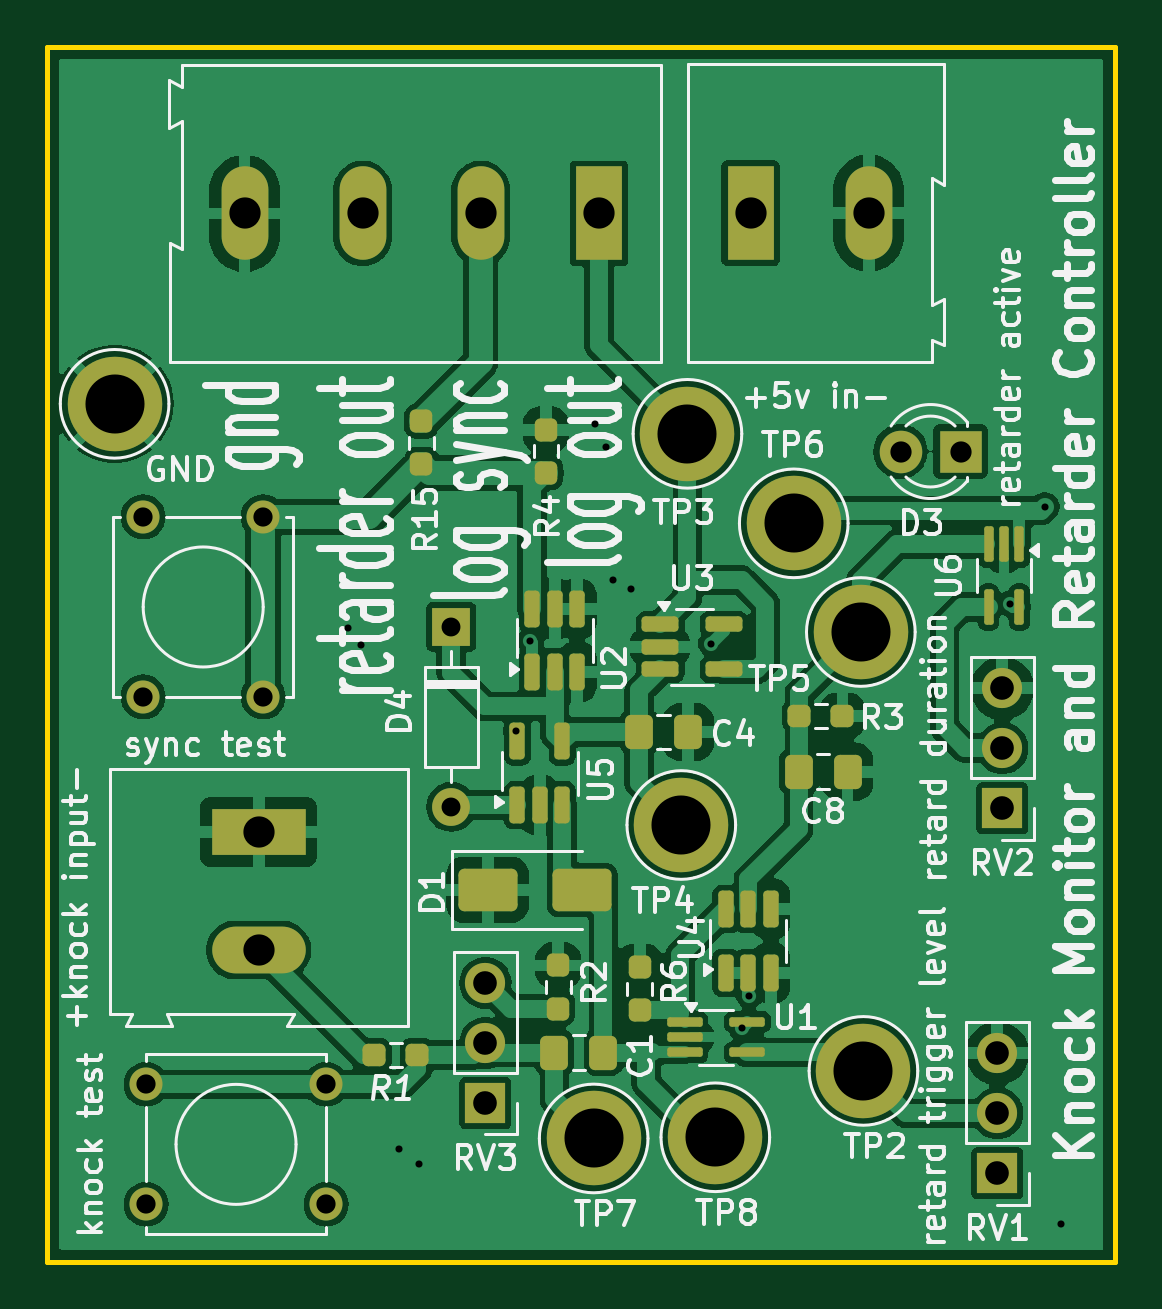
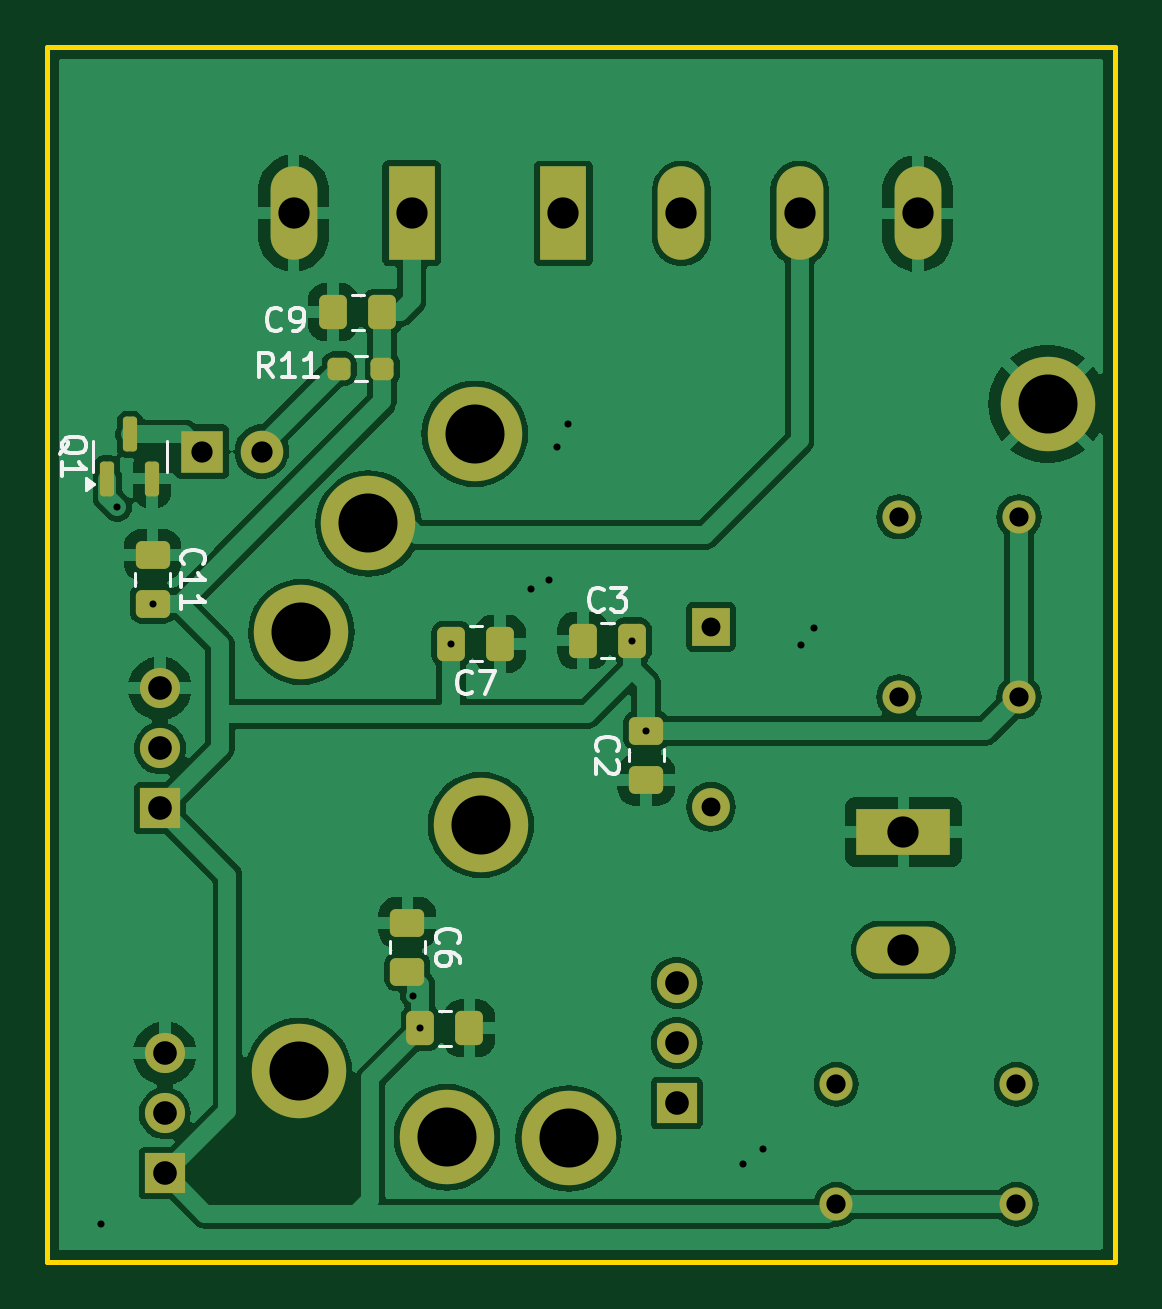
Circuit board: 11 layer files. Board 45.2 x 51.4 mm.
- bottom_copper: knockControlBoard-B_Cu.gbr (97805 bytes)
- bottom_mask: knockControlBoard-B_Mask.gbr (4175 bytes)
- paste: knockControlBoard-B_Paste.gbr (2393 bytes)
- bottom_silk: knockControlBoard-B_Silkscreen.gbr (13119 bytes)
- outline: knockControlBoard-Edge_Cuts.gbr (637 bytes)
- top_copper: knockControlBoard-F_Cu.gbr (133503 bytes)
- top_mask: knockControlBoard-F_Mask.gbr (5762 bytes)
- paste: knockControlBoard-F_Paste.gbr (3974 bytes)
- top_silk: knockControlBoard-F_Silkscreen.gbr (109674 bytes)
- drill: knockControlBoard-NPTH.drl (277 bytes)
- drill: knockControlBoard-PTH.drl (1600 bytes)

=== bottom_copper: knockControlBoard-B_Cu.gbr (97805 bytes, source omitted) ===
=== bottom_mask: knockControlBoard-B_Mask.gbr ===
%TF.GenerationSoftware,KiCad,Pcbnew,8.0.1*%
%TF.CreationDate,2024-05-25T07:42:12-07:00*%
%TF.ProjectId,knockControlBoard,6b6e6f63-6b43-46f6-9e74-726f6c426f61,rev?*%
%TF.SameCoordinates,Original*%
%TF.FileFunction,Soldermask,Bot*%
%TF.FilePolarity,Negative*%
%FSLAX46Y46*%
G04 Gerber Fmt 4.6, Leading zero omitted, Abs format (unit mm)*
G04 Created by KiCad (PCBNEW 8.0.1) date 2024-05-25 07:42:12*
%MOMM*%
%LPD*%
G01*
G04 APERTURE LIST*
G04 Aperture macros list*
%AMRoundRect*
0 Rectangle with rounded corners*
0 $1 Rounding radius*
0 $2 $3 $4 $5 $6 $7 $8 $9 X,Y pos of 4 corners*
0 Add a 4 corners polygon primitive as box body*
4,1,4,$2,$3,$4,$5,$6,$7,$8,$9,$2,$3,0*
0 Add four circle primitives for the rounded corners*
1,1,$1+$1,$2,$3*
1,1,$1+$1,$4,$5*
1,1,$1+$1,$6,$7*
1,1,$1+$1,$8,$9*
0 Add four rect primitives between the rounded corners*
20,1,$1+$1,$2,$3,$4,$5,0*
20,1,$1+$1,$4,$5,$6,$7,0*
20,1,$1+$1,$6,$7,$8,$9,0*
20,1,$1+$1,$8,$9,$2,$3,0*%
G04 Aperture macros list end*
%ADD10RoundRect,0.250000X-0.475000X0.337500X-0.475000X-0.337500X0.475000X-0.337500X0.475000X0.337500X0*%
%ADD11RoundRect,0.250000X0.337500X0.475000X-0.337500X0.475000X-0.337500X-0.475000X0.337500X-0.475000X0*%
%ADD12C,4.000000*%
%ADD13R,1.700000X1.700000*%
%ADD14O,1.700000X1.700000*%
%ADD15RoundRect,0.150000X0.150000X-0.587500X0.150000X0.587500X-0.150000X0.587500X-0.150000X-0.587500X0*%
%ADD16RoundRect,0.237500X0.250000X0.237500X-0.250000X0.237500X-0.250000X-0.237500X0.250000X-0.237500X0*%
%ADD17R,1.600000X1.600000*%
%ADD18O,1.600000X1.600000*%
%ADD19RoundRect,0.250000X-0.337500X-0.475000X0.337500X-0.475000X0.337500X0.475000X-0.337500X0.475000X0*%
%ADD20R,3.960000X1.980000*%
%ADD21O,3.960000X1.980000*%
%ADD22C,1.397000*%
%ADD23R,1.980000X3.960000*%
%ADD24O,1.980000X3.960000*%
%ADD25R,1.800000X1.800000*%
%ADD26C,1.800000*%
%ADD27RoundRect,0.250000X0.475000X-0.337500X0.475000X0.337500X-0.475000X0.337500X-0.475000X-0.337500X0*%
G04 APERTURE END LIST*
D10*
%TO.C,C6*%
X113740000Y-102032500D03*
X113740000Y-104107500D03*
%TD*%
D11*
%TO.C,C3*%
X106307500Y-90090000D03*
X104232500Y-90090000D03*
%TD*%
D12*
%TO.C,TP8*%
X112070000Y-111120000D03*
%TD*%
%TO.C,TP7*%
X106920000Y-111170000D03*
%TD*%
D13*
%TO.C,RV3*%
X102340000Y-109670000D03*
D14*
X102340000Y-107130000D03*
X102340000Y-104590000D03*
%TD*%
D15*
%TO.C,Q1*%
X126440000Y-83235000D03*
X124540000Y-83235000D03*
X125490000Y-81360000D03*
%TD*%
D12*
%TO.C,TP6*%
X115390000Y-85130000D03*
%TD*%
%TO.C,TP5*%
X118230000Y-89730000D03*
%TD*%
D16*
%TO.C,R11*%
X116630000Y-78580000D03*
X114805000Y-78580000D03*
%TD*%
D17*
%TO.C,D4*%
X100890000Y-89510000D03*
D18*
X100890000Y-97130000D03*
%TD*%
D19*
%TO.C,C7*%
X109812500Y-90230000D03*
X111887500Y-90230000D03*
%TD*%
D20*
%TO.C,J1*%
X92740000Y-98190000D03*
D21*
X92740000Y-103190000D03*
%TD*%
D22*
%TO.C,SW2*%
X87850000Y-92480000D03*
X87850000Y-84860000D03*
X92930000Y-92480000D03*
X92930000Y-84860000D03*
%TD*%
D13*
%TO.C,RV2*%
X124220000Y-97190000D03*
D14*
X124220000Y-94650000D03*
X124220000Y-92110000D03*
%TD*%
D23*
%TO.C,J7*%
X107140000Y-72010000D03*
D24*
X102140000Y-72010000D03*
X97140000Y-72010000D03*
X92140000Y-72010000D03*
%TD*%
D23*
%TO.C,J5*%
X113560000Y-72000000D03*
D24*
X118560000Y-72000000D03*
%TD*%
D12*
%TO.C,TP3*%
X110890000Y-81340000D03*
%TD*%
D22*
%TO.C,SW1*%
X95590000Y-113960000D03*
X87970000Y-113960000D03*
X95590000Y-108880000D03*
X87970000Y-108880000D03*
%TD*%
D12*
%TO.C,TP1*%
X86640000Y-80070000D03*
%TD*%
%TO.C,TP4*%
X110630000Y-97900000D03*
%TD*%
D25*
%TO.C,D3*%
X122450000Y-82090000D03*
D26*
X119910000Y-82090000D03*
%TD*%
D13*
%TO.C,RV1*%
X124010000Y-112645000D03*
D14*
X124010000Y-110105000D03*
X124010000Y-107565000D03*
%TD*%
D12*
%TO.C,TP2*%
X118340000Y-108310000D03*
%TD*%
D10*
%TO.C,C11*%
X124530000Y-86462500D03*
X124530000Y-88537500D03*
%TD*%
D27*
%TO.C,C2*%
X103630000Y-95987500D03*
X103630000Y-93912500D03*
%TD*%
D19*
%TO.C,C9*%
X114802500Y-76190000D03*
X116877500Y-76190000D03*
%TD*%
%TO.C,C5*%
X111115000Y-106510000D03*
X113190000Y-106510000D03*
%TD*%
M02*

=== paste: knockControlBoard-B_Paste.gbr (2393 bytes, source withheld) ===
=== bottom_silk: knockControlBoard-B_Silkscreen.gbr (13119 bytes, source omitted) ===
=== outline: knockControlBoard-Edge_Cuts.gbr ===
%TF.GenerationSoftware,KiCad,Pcbnew,8.0.1*%
%TF.CreationDate,2024-05-25T07:42:12-07:00*%
%TF.ProjectId,knockControlBoard,6b6e6f63-6b43-46f6-9e74-726f6c426f61,rev?*%
%TF.SameCoordinates,Original*%
%TF.FileFunction,Profile,NP*%
%FSLAX46Y46*%
G04 Gerber Fmt 4.6, Leading zero omitted, Abs format (unit mm)*
G04 Created by KiCad (PCBNEW 8.0.1) date 2024-05-25 07:42:12*
%MOMM*%
%LPD*%
G01*
G04 APERTURE LIST*
%TA.AperFunction,Profile*%
%ADD10C,0.200000*%
%TD*%
G04 APERTURE END LIST*
D10*
X83780000Y-64970000D02*
X129000000Y-64970000D01*
X129000000Y-116390000D01*
X83780000Y-116390000D01*
X83780000Y-64970000D01*
M02*

=== top_copper: knockControlBoard-F_Cu.gbr (133503 bytes, source omitted) ===
=== top_mask: knockControlBoard-F_Mask.gbr ===
%TF.GenerationSoftware,KiCad,Pcbnew,8.0.1*%
%TF.CreationDate,2024-05-25T07:42:12-07:00*%
%TF.ProjectId,knockControlBoard,6b6e6f63-6b43-46f6-9e74-726f6c426f61,rev?*%
%TF.SameCoordinates,Original*%
%TF.FileFunction,Soldermask,Top*%
%TF.FilePolarity,Negative*%
%FSLAX46Y46*%
G04 Gerber Fmt 4.6, Leading zero omitted, Abs format (unit mm)*
G04 Created by KiCad (PCBNEW 8.0.1) date 2024-05-25 07:42:12*
%MOMM*%
%LPD*%
G01*
G04 APERTURE LIST*
G04 Aperture macros list*
%AMRoundRect*
0 Rectangle with rounded corners*
0 $1 Rounding radius*
0 $2 $3 $4 $5 $6 $7 $8 $9 X,Y pos of 4 corners*
0 Add a 4 corners polygon primitive as box body*
4,1,4,$2,$3,$4,$5,$6,$7,$8,$9,$2,$3,0*
0 Add four circle primitives for the rounded corners*
1,1,$1+$1,$2,$3*
1,1,$1+$1,$4,$5*
1,1,$1+$1,$6,$7*
1,1,$1+$1,$8,$9*
0 Add four rect primitives between the rounded corners*
20,1,$1+$1,$2,$3,$4,$5,0*
20,1,$1+$1,$4,$5,$6,$7,0*
20,1,$1+$1,$6,$7,$8,$9,0*
20,1,$1+$1,$8,$9,$2,$3,0*%
G04 Aperture macros list end*
%ADD10RoundRect,0.162500X0.162500X-0.617500X0.162500X0.617500X-0.162500X0.617500X-0.162500X-0.617500X0*%
%ADD11RoundRect,0.237500X-0.237500X0.250000X-0.237500X-0.250000X0.237500X-0.250000X0.237500X0.250000X0*%
%ADD12RoundRect,0.250000X0.337500X0.475000X-0.337500X0.475000X-0.337500X-0.475000X0.337500X-0.475000X0*%
%ADD13C,4.000000*%
%ADD14RoundRect,0.162500X-0.617500X-0.162500X0.617500X-0.162500X0.617500X0.162500X-0.617500X0.162500X0*%
%ADD15R,1.700000X1.700000*%
%ADD16O,1.700000X1.700000*%
%ADD17R,1.600000X1.600000*%
%ADD18O,1.600000X1.600000*%
%ADD19R,3.960000X1.980000*%
%ADD20O,3.960000X1.980000*%
%ADD21C,1.397000*%
%ADD22RoundRect,0.237500X0.237500X-0.250000X0.237500X0.250000X-0.237500X0.250000X-0.237500X-0.250000X0*%
%ADD23R,1.980000X3.960000*%
%ADD24O,1.980000X3.960000*%
%ADD25RoundRect,0.100000X-0.650000X-0.100000X0.650000X-0.100000X0.650000X0.100000X-0.650000X0.100000X0*%
%ADD26RoundRect,0.250000X-0.337500X-0.475000X0.337500X-0.475000X0.337500X0.475000X-0.337500X0.475000X0*%
%ADD27RoundRect,0.100000X-0.100000X0.650000X-0.100000X-0.650000X0.100000X-0.650000X0.100000X0.650000X0*%
%ADD28R,1.800000X1.800000*%
%ADD29C,1.800000*%
%ADD30RoundRect,0.237500X0.250000X0.237500X-0.250000X0.237500X-0.250000X-0.237500X0.250000X-0.237500X0*%
%ADD31RoundRect,0.250000X-1.000000X-0.650000X1.000000X-0.650000X1.000000X0.650000X-1.000000X0.650000X0*%
%ADD32RoundRect,0.237500X-0.250000X-0.237500X0.250000X-0.237500X0.250000X0.237500X-0.250000X0.237500X0*%
G04 APERTURE END LIST*
D10*
%TO.C,U4*%
X112520000Y-104160000D03*
X113470000Y-104160000D03*
X114420000Y-104160000D03*
X114420000Y-101460000D03*
X113470000Y-101460000D03*
X112520000Y-101460000D03*
%TD*%
D11*
%TO.C,R6*%
X108870000Y-103915000D03*
X108870000Y-105740000D03*
%TD*%
D12*
%TO.C,C8*%
X117667500Y-95650000D03*
X115592500Y-95650000D03*
%TD*%
D13*
%TO.C,TP8*%
X112070000Y-111120000D03*
%TD*%
D10*
%TO.C,U5*%
X103690000Y-97060000D03*
X104640000Y-97060000D03*
X105590000Y-97060000D03*
X105590000Y-94360000D03*
X103690000Y-94360000D03*
%TD*%
D14*
%TO.C,U3*%
X109740000Y-89410000D03*
X109740000Y-90360000D03*
X109740000Y-91310000D03*
X112440000Y-91310000D03*
X112440000Y-89410000D03*
%TD*%
D13*
%TO.C,TP7*%
X106920000Y-111170000D03*
%TD*%
D15*
%TO.C,RV3*%
X102340000Y-109670000D03*
D16*
X102340000Y-107130000D03*
X102340000Y-104590000D03*
%TD*%
D13*
%TO.C,TP6*%
X115390000Y-85130000D03*
%TD*%
%TO.C,TP5*%
X118230000Y-89730000D03*
%TD*%
D17*
%TO.C,D4*%
X100890000Y-89510000D03*
D18*
X100890000Y-97130000D03*
%TD*%
D19*
%TO.C,J1*%
X92740000Y-98190000D03*
D20*
X92740000Y-103190000D03*
%TD*%
D21*
%TO.C,SW2*%
X87850000Y-92480000D03*
X87850000Y-84860000D03*
X92930000Y-92480000D03*
X92930000Y-84860000D03*
%TD*%
D22*
%TO.C,R2*%
X105420000Y-105670000D03*
X105420000Y-103845000D03*
%TD*%
D15*
%TO.C,RV2*%
X124220000Y-97190000D03*
D16*
X124220000Y-94650000D03*
X124220000Y-92110000D03*
%TD*%
D23*
%TO.C,J7*%
X107140000Y-72010000D03*
D24*
X102140000Y-72010000D03*
X97140000Y-72010000D03*
X92140000Y-72010000D03*
%TD*%
D25*
%TO.C,U1*%
X110770000Y-106230000D03*
X110770000Y-106880000D03*
X110770000Y-107530000D03*
X113430000Y-107530000D03*
X113430000Y-106230000D03*
%TD*%
D23*
%TO.C,J5*%
X113560000Y-72000000D03*
D24*
X118560000Y-72000000D03*
%TD*%
D13*
%TO.C,TP3*%
X110890000Y-81340000D03*
%TD*%
D26*
%TO.C,C1*%
X105260000Y-107540000D03*
X107335000Y-107540000D03*
%TD*%
D21*
%TO.C,SW1*%
X95590000Y-113960000D03*
X87970000Y-113960000D03*
X95590000Y-108880000D03*
X87970000Y-108880000D03*
%TD*%
D12*
%TO.C,C4*%
X110920000Y-93960000D03*
X108845000Y-93960000D03*
%TD*%
D13*
%TO.C,TP1*%
X86640000Y-80070000D03*
%TD*%
%TO.C,TP4*%
X110630000Y-97900000D03*
%TD*%
D27*
%TO.C,U6*%
X124940000Y-86012500D03*
X124290000Y-86012500D03*
X123640000Y-86012500D03*
X123640000Y-88672500D03*
X124940000Y-88672500D03*
%TD*%
D28*
%TO.C,D3*%
X122450000Y-82090000D03*
D29*
X119910000Y-82090000D03*
%TD*%
D15*
%TO.C,RV1*%
X124010000Y-112645000D03*
D16*
X124010000Y-110105000D03*
X124010000Y-107565000D03*
%TD*%
D10*
%TO.C,U2*%
X104320000Y-91440000D03*
X105270000Y-91440000D03*
X106220000Y-91440000D03*
X106220000Y-88740000D03*
X105270000Y-88740000D03*
X104320000Y-88740000D03*
%TD*%
D30*
%TO.C,R3*%
X117452500Y-93280000D03*
X115627500Y-93280000D03*
%TD*%
D13*
%TO.C,TP2*%
X118340000Y-108310000D03*
%TD*%
D31*
%TO.C,D1*%
X102430000Y-100640000D03*
X106430000Y-100640000D03*
%TD*%
D11*
%TO.C,R4*%
X104900000Y-81167500D03*
X104900000Y-82992500D03*
%TD*%
D32*
%TO.C,R1*%
X97635000Y-107640000D03*
X99460000Y-107640000D03*
%TD*%
D11*
%TO.C,R15*%
X99630000Y-80805000D03*
X99630000Y-82630000D03*
%TD*%
M02*

=== paste: knockControlBoard-F_Paste.gbr (3974 bytes, source withheld) ===
=== top_silk: knockControlBoard-F_Silkscreen.gbr (109674 bytes, source omitted) ===
=== drill: knockControlBoard-NPTH.drl ===
M48
; DRILL file {KiCad 8.0.1} date 2024-05-25T07:42:10-0700
; FORMAT={-:-/ absolute / inch / decimal}
; #@! TF.CreationDate,2024-05-25T07:42:10-07:00
; #@! TF.GenerationSoftware,Kicad,Pcbnew,8.0.1
; #@! TF.FileFunction,NonPlated,1,2,NPTH
FMAT,2
INCH
%
G90
G05
M30

=== drill: knockControlBoard-PTH.drl ===
M48
; DRILL file {KiCad 8.0.1} date 2024-05-25T07:42:10-0700
; FORMAT={-:-/ absolute / inch / decimal}
; #@! TF.CreationDate,2024-05-25T07:42:10-07:00
; #@! TF.GenerationSoftware,Kicad,Pcbnew,8.0.1
; #@! TF.FileFunction,Plated,1,2,PTH
FMAT,2
INCH
; #@! TA.AperFunction,Plated,PTH,ViaDrill
T1C0.0118
; #@! TA.AperFunction,Plated,PTH,ComponentDrill
T2C0.0315
; #@! TA.AperFunction,Plated,PTH,ComponentDrill
T3C0.0320
; #@! TA.AperFunction,Plated,PTH,ComponentDrill
T4C0.0354
; #@! TA.AperFunction,Plated,PTH,ComponentDrill
T5C0.0394
; #@! TA.AperFunction,Plated,PTH,ComponentDrill
T6C0.0520
; #@! TA.AperFunction,Plated,PTH,ComponentDrill
T7C0.0984
%
G90
G05
T1
X3.7996Y-3.5264
X3.822Y-3.5535
X3.885Y-4.3945
X3.9185Y-4.4201
X4.0799Y-3.6973
X4.1036Y-3.5469
X4.211Y-3.1866
X4.2295Y-3.2244
X4.2417Y-3.4465
X4.2717Y-3.461
X4.405Y-3.5524
X4.4563Y-4.1933
X4.4685Y-4.139
X4.9028Y-3.4857
X4.9614Y-3.324
X4.9882Y-4.5193
T2
X3.972Y-3.524
X3.972Y-3.824
T3
X3.4587Y-3.3409
X3.4587Y-3.6409
X3.4634Y-4.2866
X3.4634Y-4.4866
X3.6587Y-3.3409
X3.6587Y-3.6409
X3.7634Y-4.2866
X3.7634Y-4.4866
T4
X4.7209Y-3.2319
X4.8209Y-3.2319
T5
X4.0291Y-4.1177
X4.0291Y-4.2177
X4.0291Y-4.3177
X4.8823Y-4.2348
X4.8823Y-4.3348
X4.8823Y-4.4348
X4.8906Y-3.6264
X4.8906Y-3.7264
X4.8906Y-3.8264
T6
X3.6276Y-2.835
X3.6512Y-3.8657
X3.6512Y-4.0626
X3.8244Y-2.835
X4.0213Y-2.835
X4.2181Y-2.835
X4.4709Y-2.8346
X4.6677Y-2.8346
T7
X3.411Y-3.1524
X4.2094Y-4.3768
X4.3555Y-3.8543
X4.3657Y-3.2024
X4.4122Y-4.3748
X4.5429Y-3.3516
X4.6547Y-3.5327
X4.6591Y-4.2642
M30
